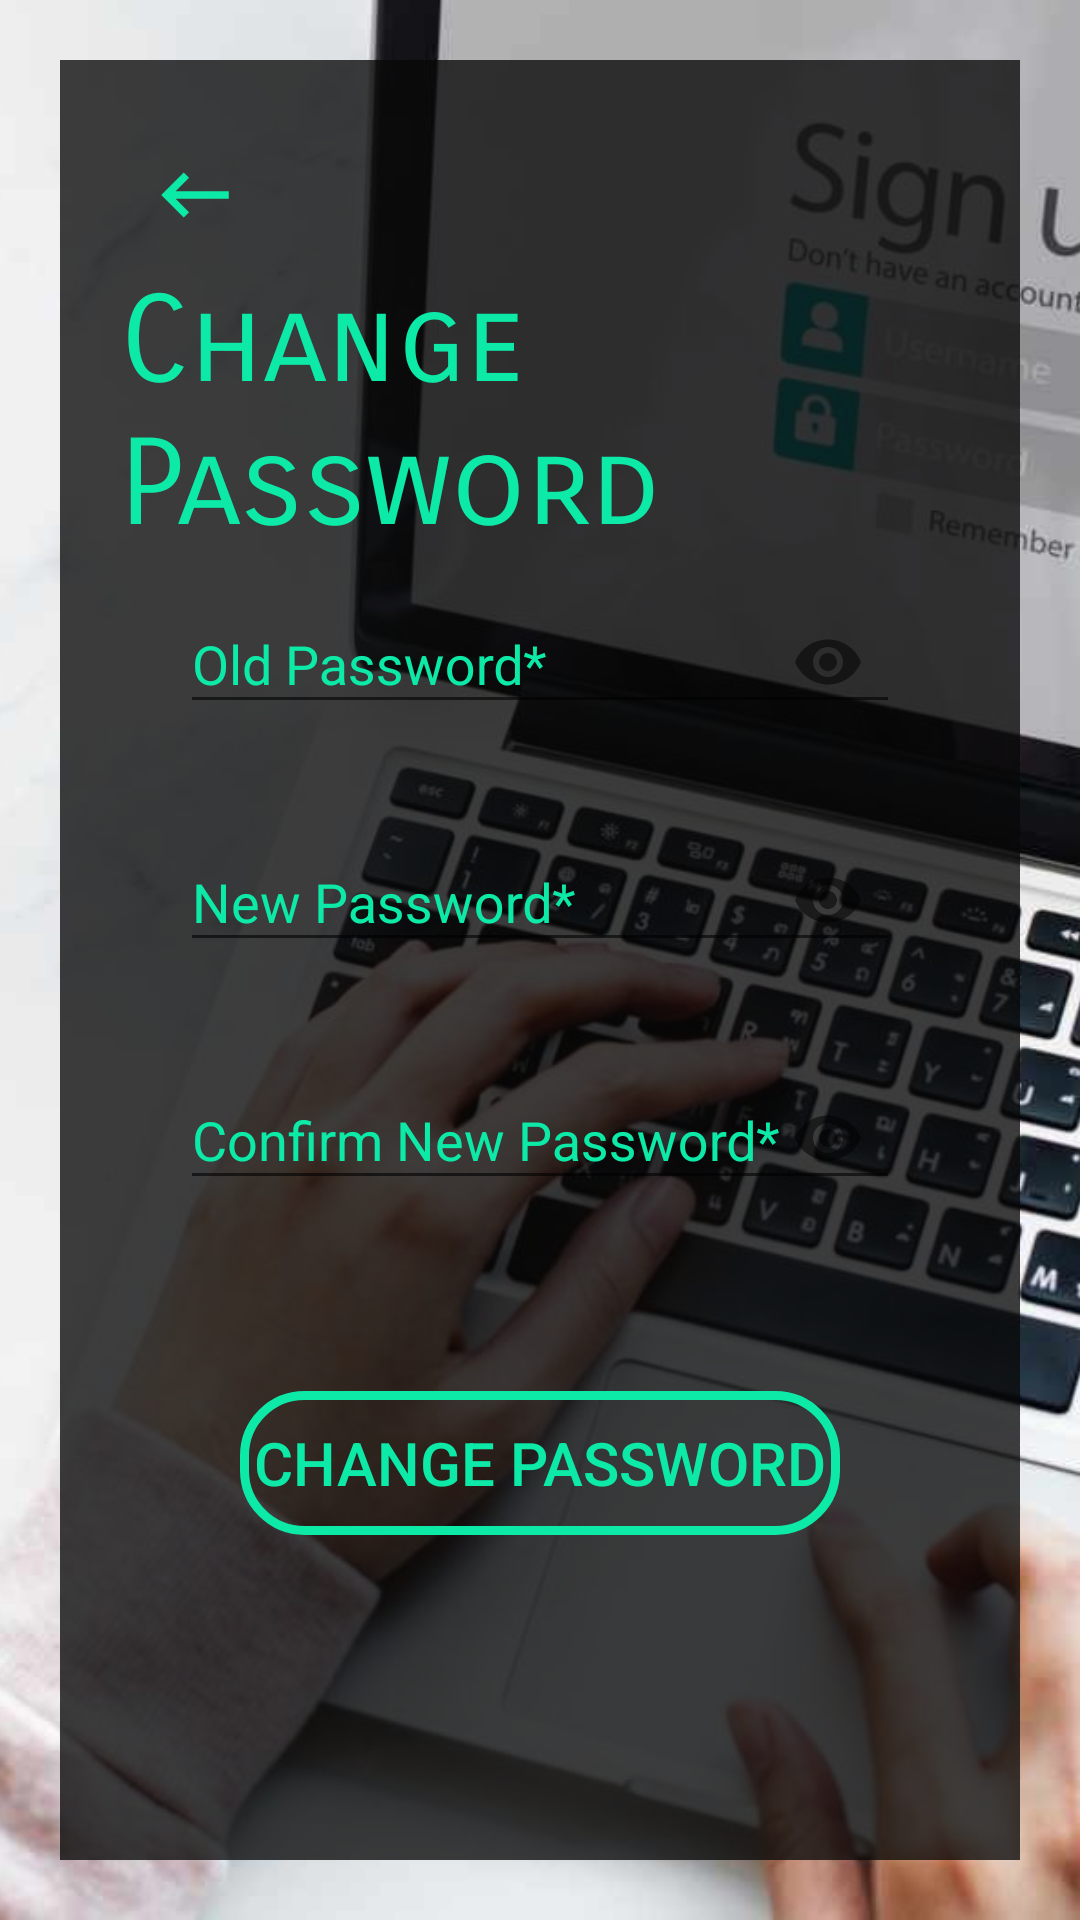

Reconstruct the res/layout file that produces this screen, plus the resources it refers to.
<!-- AndroidManifest.xml: application theme AppTheme -->
<!-- res/layout/activity_change_passowrd.xml -->
<?xml version="1.0" encoding="utf-8"?>
<RelativeLayout
    xmlns:android="http://schemas.android.com/apk/res/android"
    xmlns:app="http://schemas.android.com/apk/res-auto"
    xmlns:tools="http://schemas.android.com/tools"
    android:layout_width="match_parent"
    android:layout_height="match_parent"
    tools:context=".Change_passowrd"
    >

    <ImageView
        android:layout_width="match_parent"
        android:layout_height="match_parent"
        android:src="@drawable/login"
        android:scaleType="centerCrop"/>
    <LinearLayout
        android:layout_width="match_parent"
        android:layout_height="match_parent"
        android:background="#C6080808"
        android:orientation="vertical"
        android:layout_margin="20dp"
        android:padding="20dp">
        <ImageView
            android:layout_width="50dp"
            android:layout_height="50dp"
            android:src="@drawable/back"
            android:padding="10dp"
            android:onClick="cpback"/>
      <RelativeLayout
          android:layout_width="match_parent"
          android:layout_height="wrap_content">
        <TextView
            android:layout_width="wrap_content"
            android:layout_height="wrap_content"
            android:text="Change Password"
            android:textColor="#0DE9A7"
            android:fontFamily="sans-serif-smallcaps"
            android:textSize="40dp"
            android:layout_centerHorizontal="true"
            />
      </RelativeLayout>

        <android.support.design.widget.TextInputLayout
            android:id="@+id/old_password"
            android:layout_width="match_parent"
            android:layout_height="wrap_content"
            app:errorEnabled="true"
            android:textColorHint="#0DE9A7"
            app:passwordToggleEnabled="true">

            <android.support.design.widget.TextInputEditText
                android:id="@+id/old_edittext"
                android:layout_width="match_parent"
                android:layout_height="wrap_content"
                android:hint="Old Password*"
                android:maxLines="1"
                android:inputType="textPassword"
                android:imeOptions="actionNext"
                android:layout_marginLeft="20dp"
                android:layout_marginRight="20dp"

                android:textColor="#ffffff"/>
        </android.support.design.widget.TextInputLayout>
        <android.support.design.widget.TextInputLayout
            android:id="@+id/new_password"
            android:layout_width="match_parent"
            android:layout_height="wrap_content"
            app:errorEnabled="true"
            android:textColorHint="#0DE9A7"
            app:passwordToggleEnabled="true">

            <android.support.design.widget.TextInputEditText
                android:id="@+id/newpass"
                android:layout_width="match_parent"
                android:layout_height="wrap_content"
                android:hint="New Password*"
                android:maxLines="1"
                android:inputType="textPassword"
                android:imeOptions="actionNext"
                android:layout_marginLeft="20dp"
                android:layout_marginRight="20dp"

                android:textColor="#ffffff"/>
        </android.support.design.widget.TextInputLayout>
        <android.support.design.widget.TextInputLayout
            android:id="@+id/confirm_password"
            android:layout_width="match_parent"
            android:layout_height="wrap_content"
            app:errorEnabled="true"
            android:textColorHint="#0DE9A7"
            app:passwordToggleEnabled="true"
            >

            <android.support.design.widget.TextInputEditText
                android:id="@+id/confirm_pass"
                android:layout_width="match_parent"
                android:layout_height="wrap_content"
                android:hint="Confirm New Password*"
                android:maxLines="1"
                android:inputType="textPassword"
                android:imeOptions="actionDone"
                android:layout_marginLeft="20dp"
                android:layout_marginRight="20dp"
                android:textColor="#ffffff"/>
        </android.support.design.widget.TextInputLayout>
        <Button
            android:layout_width="match_parent"
            android:layout_height="wrap_content"
            android:background="@drawable/stroke_green"
            android:text="Change Password"
            android:textColor="#0DE9A7"
            android:textSize="20dp"
            android:layout_margin="40dp"
            android:onClick="changepassword"/>

    </LinearLayout>
</RelativeLayout>
<!-- resources referenced by this layout -->
<resources>
  <!-- drawable back (drawable-anydpi) -->
  <vector xmlns:android="http://schemas.android.com/apk/res/android"
      android:width="24dp"
      android:height="24dp"
      android:viewportWidth="24"
      android:viewportHeight="24"
      android:tint="#0DE9A7">
      <path
          android:fillColor="#FF000000"
          android:pathData="M21,11H6.83l3.58,-3.59L9,6l-6,6 6,6 1.41,-1.41L6.83,13H21z"/>
  </vector>
  <!-- drawable login: jpg bitmap (drawable, 94387 bytes) -->
  <!-- drawable stroke_green (drawable) -->
  <?xml version="1.0" encoding="utf-8"?>
  <shape xmlns:android="http://schemas.android.com/apk/res/android"
      android:shape="rectangle">
      <stroke android:color="#0DE9A7"
          android:width="3dp"
          ></stroke>
  <corners android:radius="20dp"
  ></corners>
  </shape>
  <style name="AppTheme" parent="Theme.AppCompat.Light.NoActionBar">
          
          <item name="colorPrimary">@color/colorPrimary</item>
          <item name="colorPrimaryDark">@color/colorPrimaryDark</item>
          <item name="colorAccent">@color/colorAccent</item>
      </style>
  <color name="colorPrimary">#008577</color>
  <color name="colorPrimaryDark">#00574B</color>
  <color name="colorAccent">#0DE9A7</color>
</resources>
